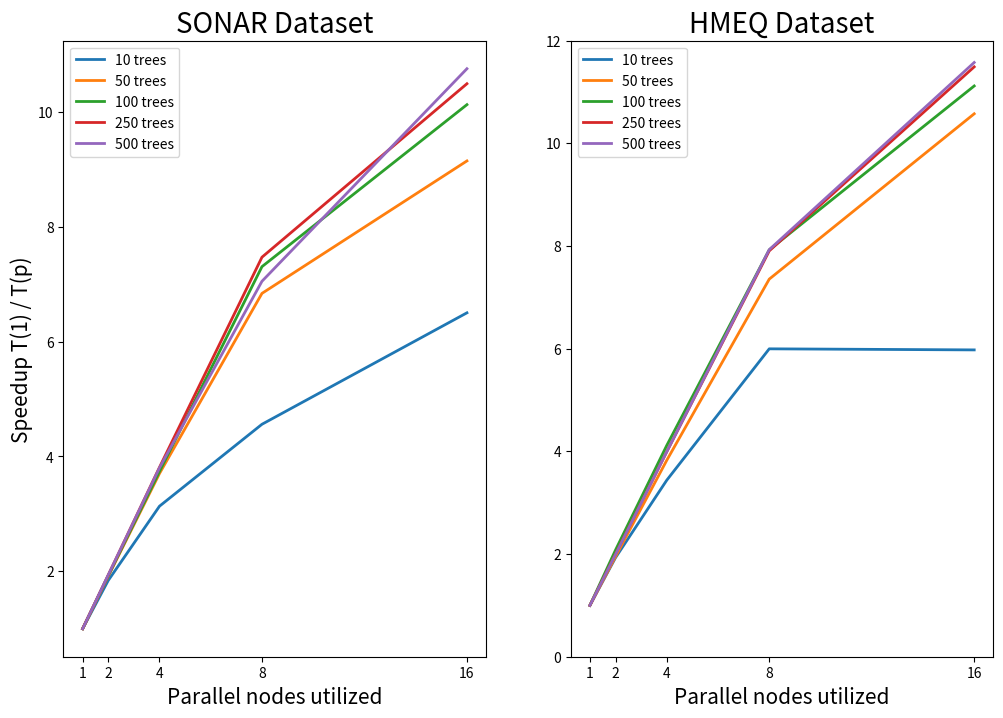

Write Python code to recreate this figure.
#!/usr/bin/python

# Import necessary packages
import matplotlib.pyplot as plt

# Record elapsed time in seconds as provided by time function
# SONAR Dataset in node ascending order
sonar_10 =   [1.222     , 0.664     , 0.390 , 0.268 , 0.188]
sonar_50 =   [6.264     , 3.273     , 1.692 , 0.916 , 0.685]
sonar_100 =  [12.716    , 6.613     , 3.403 , 1.741 , 1.256]
sonar_250 =  [31.801    , 16.438    , 8.346 , 4.258 , 3.032]
sonar_500 =  [60*1+3.381, 32.732    , 16.671, 8.991 , 5.896]
sonar_1000 = [60*2+6.793, 60*1+5.716, 33.195, 16.728, 11.738]

# Record elapsed time in seconds as provided by time function
# HMEQ Dataset in node ascending order
hmeq_10 =  [60*2+20.621  , 60*1+12.871 , 40.891      , 23.445      , 23.527]
hmeq_50 =  [60*11+16.809 , 60*5+47.126 , 60*2+56.865 , 60*1+32.011 , 60*1+3.991]
hmeq_100 = [60*25+35.081 , 60*12+18.531, 60*6+12.955 , 60*3+13.664 , 60*2+18.063]
hmeq_250 = [60*62+13.698 , 60*31+6.893 , 60*15+35.199, 60*7+52.247 , 60*5+24.929]
hmeq_500 = [60*123+56.576, 60*62+11.926, 60*31+1.601 , 60*15+37.796, 60*10+42.419]
# parallel_hmeq_1000 = [60*11+16.809, ?, ?, ?, ?]

# Gather
list_of_times = [sonar_10, sonar_50, sonar_100, sonar_250, sonar_500,
                hmeq_10, hmeq_50, hmeq_100, hmeq_250, hmeq_500]
list_of_trees = [10, 50, 100, 250, 500]

# Calculate speedup
speedup = []
for times in list_of_times:
    speedup_times = [times[0] / times[i] for i in range(5)]
    speedup.append(speedup_times)
nodes = [1, 2, 4, 8, 16]

# Plot Speedup Chart
fig, ax = plt.subplots(1, 2, figsize=(12,8))
plt.ylim(0, 12)

# Plot SONAR Speed Up
pos = 0
for i in range(2):
    for j in range(5): # TODO: add _1000 once done
        ax[i].plot(nodes, speedup[pos], lw=2, label=f'{str(list_of_trees[j])} trees')
        pos+=1

ax[0].set_ylabel("Speedup T(1) / T(p)", size=15)
ax[0].set_xlabel("Parallel nodes utilized", size=15)
ax[1].set_xlabel("Parallel nodes utilized", size=15)

ax[0].set_title("SONAR Dataset", size=20)
ax[1].set_title("HMEQ Dataset", size=20)

ax[0].set_xticks(nodes)
ax[1].set_xticks(nodes)

# Plot HMEQ Speed Up
ax[0].legend(loc=2)
ax[1].legend(loc=2)
plt.savefig("SpeedUp_OpenMP.png")
plt.show()
